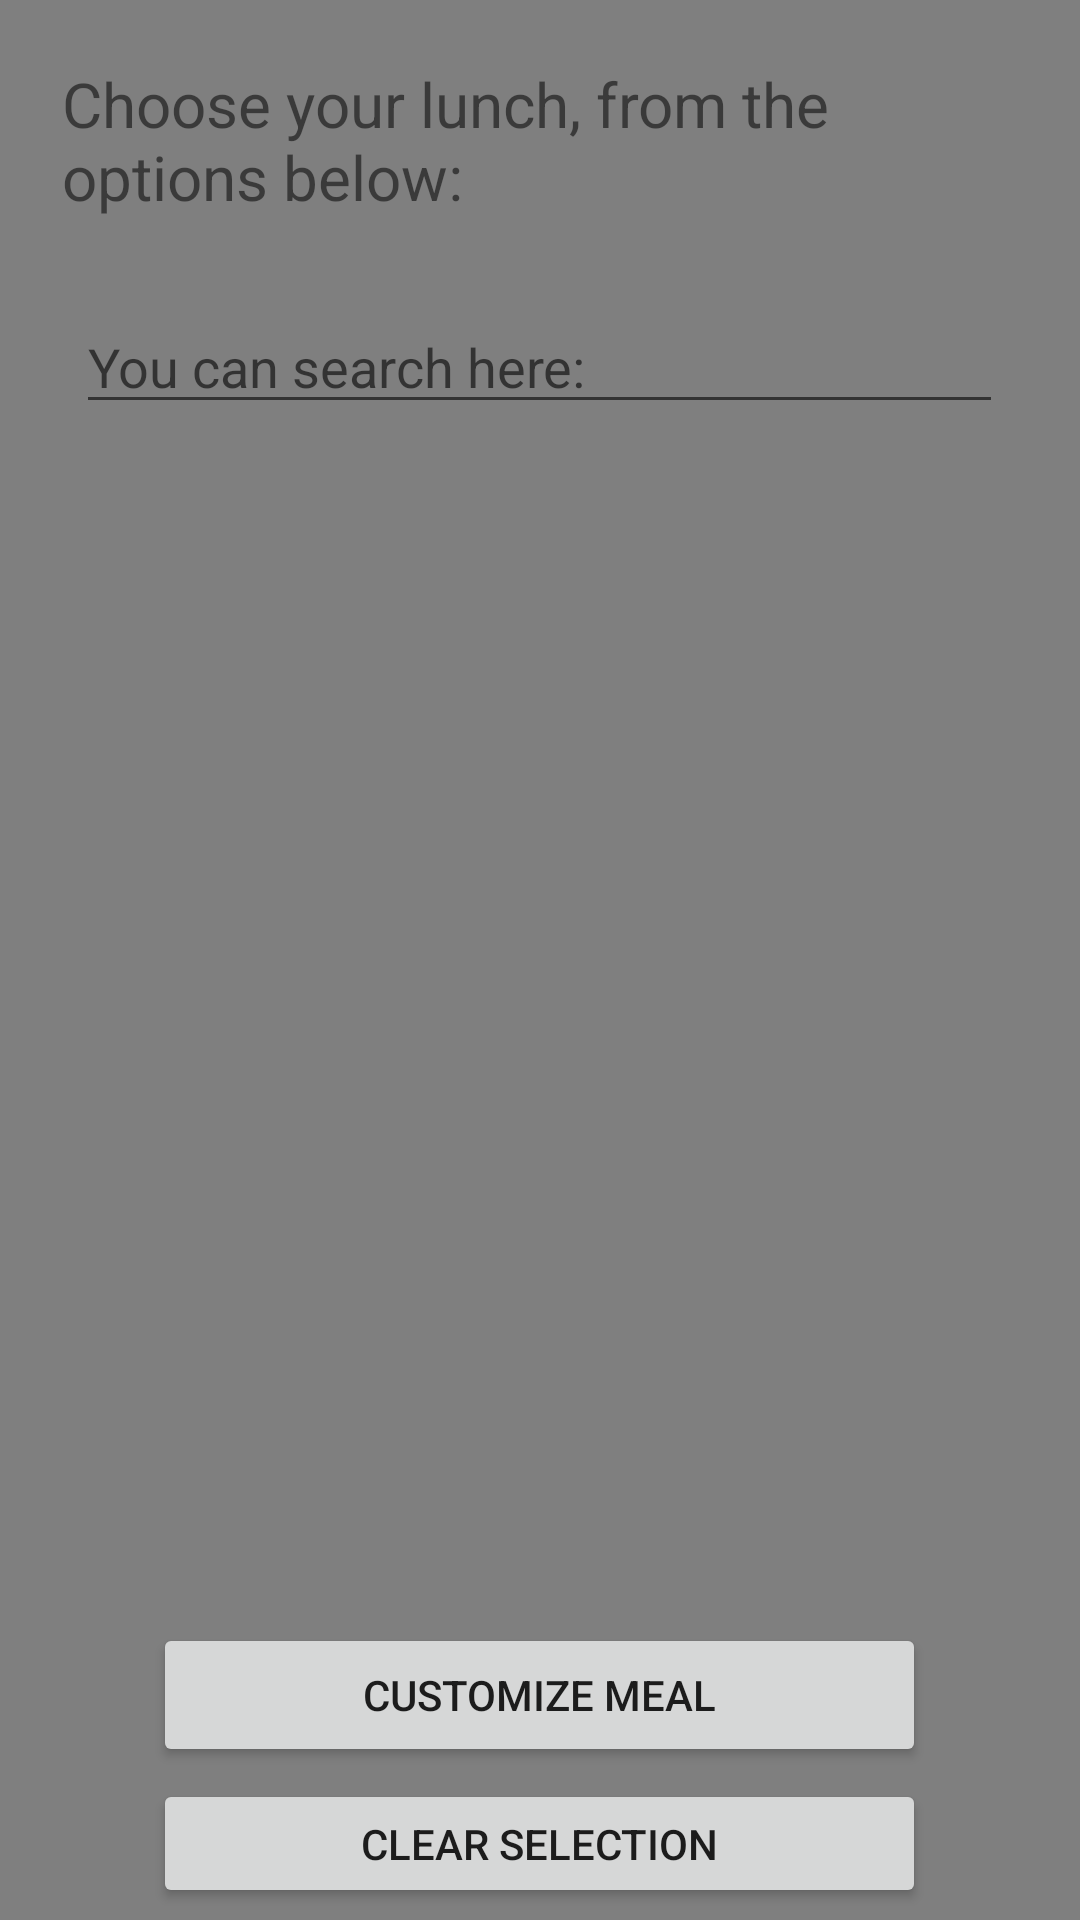

Layout XML and referenced resources for this Android screen:
<!-- AndroidManifest.xml: application theme Theme.MyDieter9005 -->
<!-- res/layout/activity_lunch_selection.xml -->
<?xml version="1.0" encoding="utf-8"?>
<RelativeLayout xmlns:android="http://schemas.android.com/apk/res/android"
    xmlns:app="http://schemas.android.com/apk/res-auto"
    xmlns:tools="http://schemas.android.com/tools"
    android:layout_width="match_parent"
    android:layout_height="match_parent"
    android:gravity="center"
    android:orientation="vertical"
    tools:context=".lunchSelection">

    <VideoView
        android:id="@+id/lunchVideoView"
        android:layout_width="match_parent"
        android:layout_height="match_parent"
        android:layout_alignParentTop="true"
        android:layout_alignParentBottom="true"
        android:layout_alignParentLeft="true"
        android:layout_alignParentRight="true" />

    <LinearLayout
        android:id="@+id/lunchSelectionLinearLayout"
        android:layout_width="match_parent"
        android:layout_height="match_parent"
        android:orientation="vertical"
        android:gravity="center">

        <TextView
            android:id="@+id/textView"
            android:layout_width="match_parent"
            android:layout_height="100dp"
            android:padding="10pt"
            android:text="Choose your lunch, from the options below:"
            android:textSize="10pt" />

        <EditText
            android:id="@+id/etFilterLunch"
            android:layout_width="150pt"
            android:layout_height="wrap_content"
            android:ems="10"
            android:hint="You can search here: "
            android:inputType="textPersonName" />

        <ListView
            android:id="@+id/listViewLunch"
            android:layout_width="match_parent"
            android:layout_height="375dp"
            android:layout_marginTop="2pt" >
        </ListView>

        <Button
            android:id="@+id/btSendLunchToCustomize"
            android:layout_width="125pt"
            android:layout_height="wrap_content"
            android:layout_marginLeft="15pt"
            android:layout_marginTop="10pt"
            android:layout_marginRight="15pt"
            android:layout_marginBottom="2pt"
            android:text="Customize meal" />

        <Button
            android:id="@+id/btClearLunchSelection"
            android:layout_width="125pt"
            android:layout_height="wrap_content"
            android:layout_marginLeft="15pt"
            android:layout_marginRight="15pt"
            android:layout_marginBottom="2pt"
            android:text="Clear selection" />

        <Button
            android:id="@+id/btBackFromLunchSelect"
            android:layout_width="125pt"
            android:layout_height="wrap_content"
            android:layout_marginLeft="15pt"
            android:layout_marginRight="15pt"
            android:text="Back" />
    </LinearLayout>

</RelativeLayout>
<!-- resources referenced by this layout -->
<resources>
  <style name="Theme.MyDieter9005" parent="Theme.MaterialComponents.DayNight.DarkActionBar">
          
          <item name="colorPrimary">@color/purple_500</item>
          <item name="colorPrimaryVariant">@color/purple_700</item>
          <item name="colorOnPrimary">@color/white</item>
          
          <item name="colorSecondary">@color/teal_200</item>
          <item name="colorSecondaryVariant">@color/teal_700</item>
          <item name="colorOnSecondary">@color/black</item>
          
          <item name="android:statusBarColor" tools:targetApi="l">?attr/colorPrimaryVariant</item>
          
      </style>
  <!-- not gathered from this repository: default colours our renderer supplied (Android Studio template values) -->
  <color name="purple_500">#FF6200EE</color>
  <color name="purple_700">#FF3700B3</color>
  <color name="teal_200">#FF03DAC5</color>
  <color name="teal_700">#FF018786</color>
  <color name="black">#FF000000</color>
  <color name="white">#FFFFFFFF</color>
</resources>
